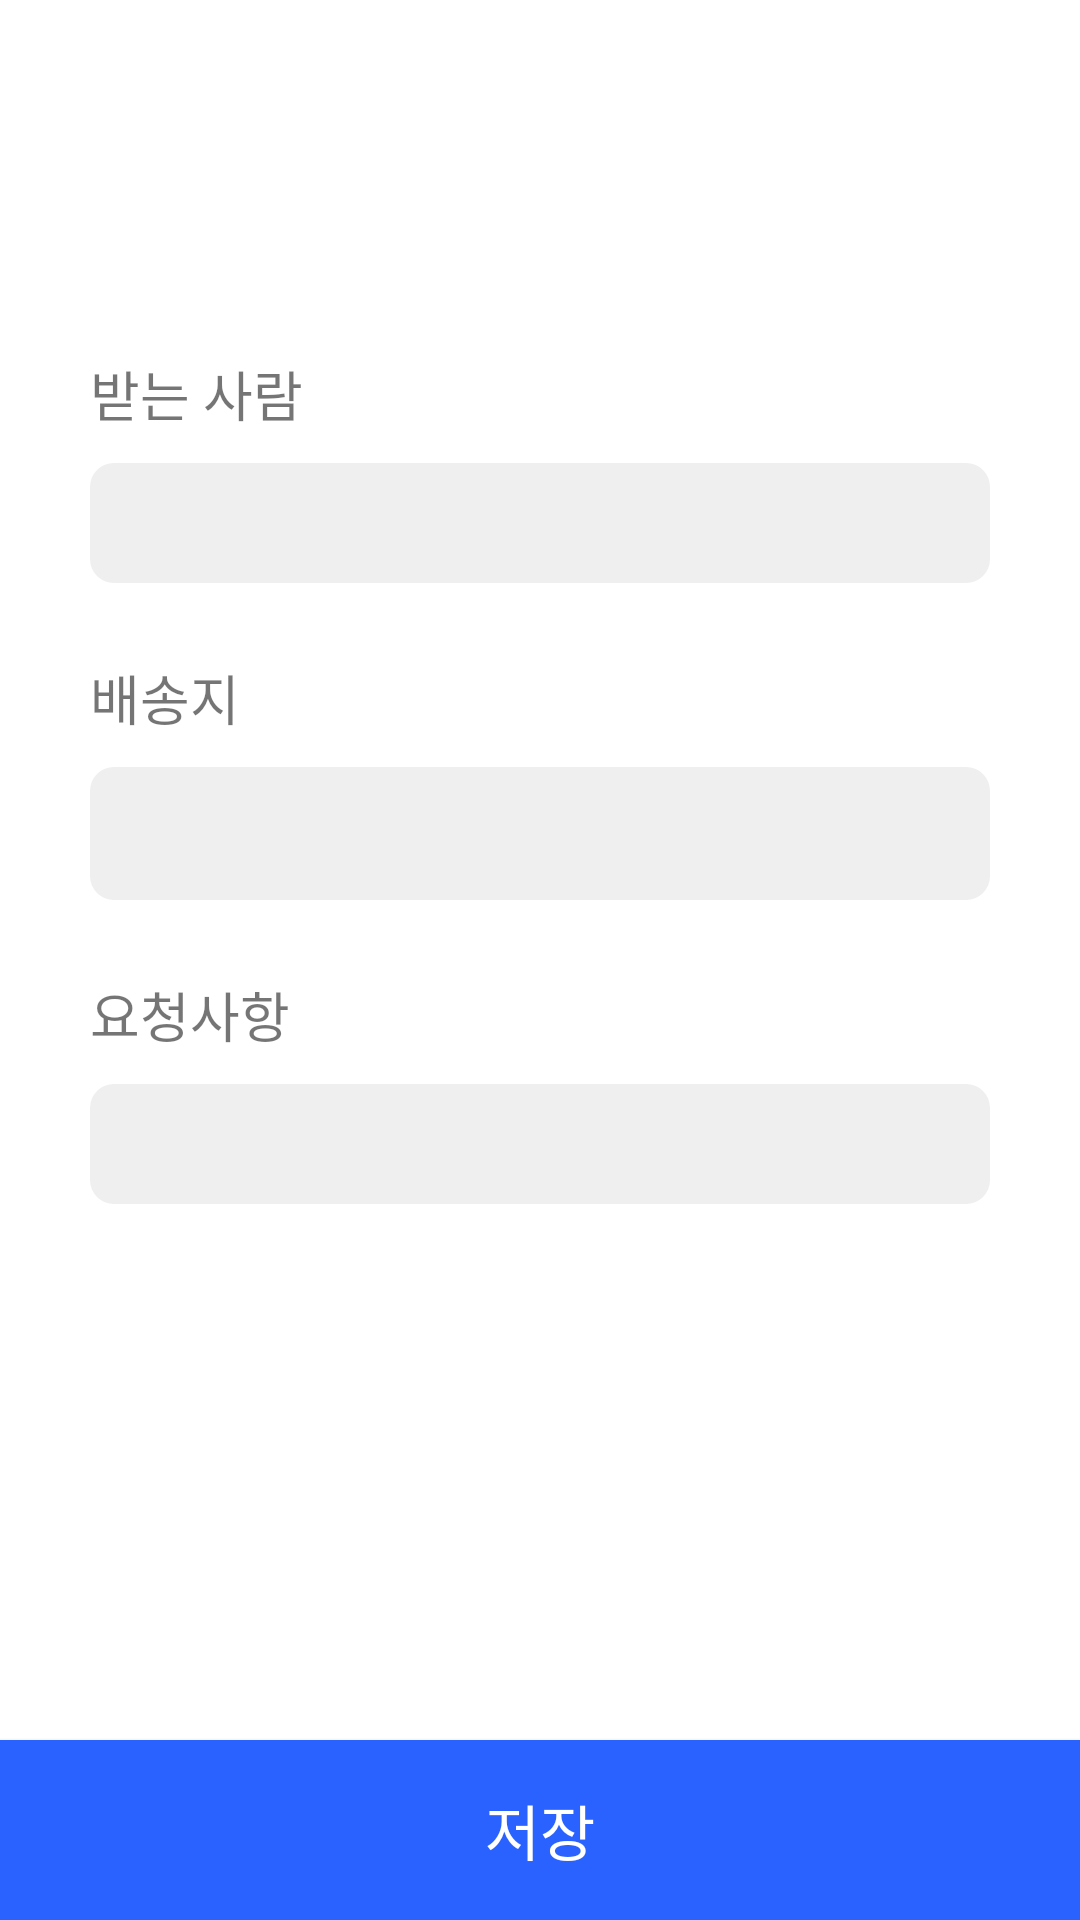

Here is an Android app screen rendered from its layout file. Give the layout XML and the strings, colors and styles it references.
<!-- AndroidManifest.xml: application theme Theme.Village -->
<!-- res/layout/activity_location_modify.xml -->
<?xml version="1.0" encoding="utf-8"?>
<layout xmlns:android="http://schemas.android.com/apk/res/android"
    xmlns:app="http://schemas.android.com/apk/res-auto"
    xmlns:tools="http://schemas.android.com/tools"
    tools:context=".screen.chating.location.LocationModifyActivity">

    <data>
        <variable
            name="tvText"
            type="String" />
    </data>

    <androidx.constraintlayout.widget.ConstraintLayout
        android:layout_width="match_parent"
        android:layout_height="match_parent">

        <TextView
            android:id="@+id/lmTv1"
            android:layout_width="wrap_content"
            android:layout_height="wrap_content"
            android:fontFamily="@font/ns_b"
            android:textSize="24sp"
            android:text="@{tvText}"
            tools:text="위치를 등록합니다"
            app:layout_constraintLeft_toLeftOf="parent"
            app:layout_constraintTop_toTopOf="parent"
            app:layout_constraintBottom_toBottomOf="parent"
            app:layout_constraintVertical_bias="0.1"
            android:layout_marginLeft="30sp"
            />

        <TextView
            android:id="@+id/lmTv2"
            android:layout_width="wrap_content"
            android:layout_height="wrap_content"
            android:text="받는 사람"
            android:textSize="18sp"
            android:fontFamily="@font/ns_b"
            app:layout_constraintTop_toBottomOf="@id/lmTv1"
            app:layout_constraintLeft_toLeftOf="parent"
            android:layout_marginLeft="30sp"
            android:layout_marginTop="25sp"
            />
        
        <EditText
            android:id="@+id/lmEtv1"
            android:layout_width="0dp"
            android:layout_height="40sp"
            android:fontFamily="@font/ns_r"
            android:textColor="#000000"
            android:background="@drawable/location_modify_edittext_background"
            app:layout_constraintTop_toBottomOf="@id/lmTv2"
            app:layout_constraintLeft_toLeftOf="parent"
            app:layout_constraintRight_toRightOf="parent"
            android:layout_marginLeft="30sp"
            android:layout_marginRight="30sp"
            android:layout_marginTop="10sp"
            android:padding="10sp"
            />

        <TextView
            android:id="@+id/lmTv3"
            android:layout_width="wrap_content"
            android:layout_height="wrap_content"
            android:text="배송지"
            android:textSize="18sp"
            android:fontFamily="@font/ns_b"
            app:layout_constraintTop_toBottomOf="@id/lmEtv1"
            app:layout_constraintLeft_toLeftOf="parent"
            android:layout_marginLeft="30sp"
            android:layout_marginTop="25sp"
            />

        <EditText
            android:id="@+id/lmEtv2"
            android:layout_width="0dp"
            android:layout_height="wrap_content"
            android:minHeight="40sp"
            android:fontFamily="@font/ns_r"
            android:textColor="#000000"
            android:background="@drawable/location_modify_edittext_background"
            app:layout_constraintTop_toBottomOf="@id/lmTv3"
            app:layout_constraintLeft_toLeftOf="parent"
            app:layout_constraintRight_toRightOf="parent"
            android:layout_marginLeft="30sp"
            android:layout_marginRight="30sp"
            android:layout_marginTop="10sp"
            android:padding="10sp"
            />

        <TextView
            android:id="@+id/lmTv4"
            android:layout_width="wrap_content"
            android:layout_height="wrap_content"
            android:text="요청사항"
            android:textSize="18sp"
            android:fontFamily="@font/ns_b"
            app:layout_constraintTop_toBottomOf="@id/lmEtv2"
            app:layout_constraintLeft_toLeftOf="parent"
            android:layout_marginLeft="30sp"
            android:layout_marginTop="25sp"
            />

        <EditText
            android:id="@+id/lmEtv3"
            android:layout_width="0dp"
            android:layout_height="40sp"
            android:fontFamily="@font/ns_r"
            android:textColor="#000000"
            android:background="@drawable/location_modify_edittext_background"
            app:layout_constraintTop_toBottomOf="@id/lmTv4"
            app:layout_constraintLeft_toLeftOf="parent"
            app:layout_constraintRight_toRightOf="parent"
            android:layout_marginLeft="30sp"
            android:layout_marginRight="30sp"
            android:layout_marginTop="10sp"
            android:padding="10sp"
            />

        <Button
            android:id="@+id/lmBtn1"
            android:layout_width="0dp"
            android:layout_height="60dp"
            android:text="저장"
            android:textSize="20sp"
            android:fontFamily="@font/ns_b"
            android:textColor="#ffffff"
            android:background="#2962ff"
            app:layout_constraintBottom_toBottomOf="parent"
            app:layout_constraintLeft_toLeftOf="parent"
            app:layout_constraintRight_toRightOf="parent"
            />

    </androidx.constraintlayout.widget.ConstraintLayout>

</layout>
<!-- resources referenced by this layout -->
<resources>
  <!-- drawable location_modify_edittext_background (drawable) -->
  <?xml version="1.0" encoding="utf-8"?>
  <shape xmlns:android="http://schemas.android.com/apk/res/android">
      <solid android:color="#efefef"/>
      <corners android:radius="8dp"/>
  </shape>
  <style name="Theme.Village" parent="Theme.AppCompat.Light">
          
          <item name="colorPrimary">#2962ff</item>
          <item name="colorPrimaryDark">#2654a2</item>
          <item name="colorPrimaryVariant">@color/purple_700</item>
          <item name="colorOnPrimary">@color/white</item>
  
          
          <item name="colorSecondary">@color/teal_200</item>
          <item name="colorSecondaryVariant">@color/teal_700</item>
          <item name="colorOnSecondary">@color/black</item>
          
          <item name="android:windowBackground">@color/white</item>
          <item name="android:statusBarColor" tools:targetApi="l">@color/colorPrimaryDark</item>
          
          <item name="windowActionBar">false</item>
          <item name="windowNoTitle">true</item>
          
      </style>
  <color name="purple_700">#FF3700B3</color>
  <color name="white">#FFFFFFFF</color>
  <color name="teal_200">#FF03DAC5</color>
  <color name="teal_700">#FF018786</color>
  <color name="black">#FF000000</color>
  <!-- not gathered from this repository: default colours our renderer supplied (Android Studio template values) -->
  <color name="colorPrimaryDark">#FF3700B3</color>
</resources>
